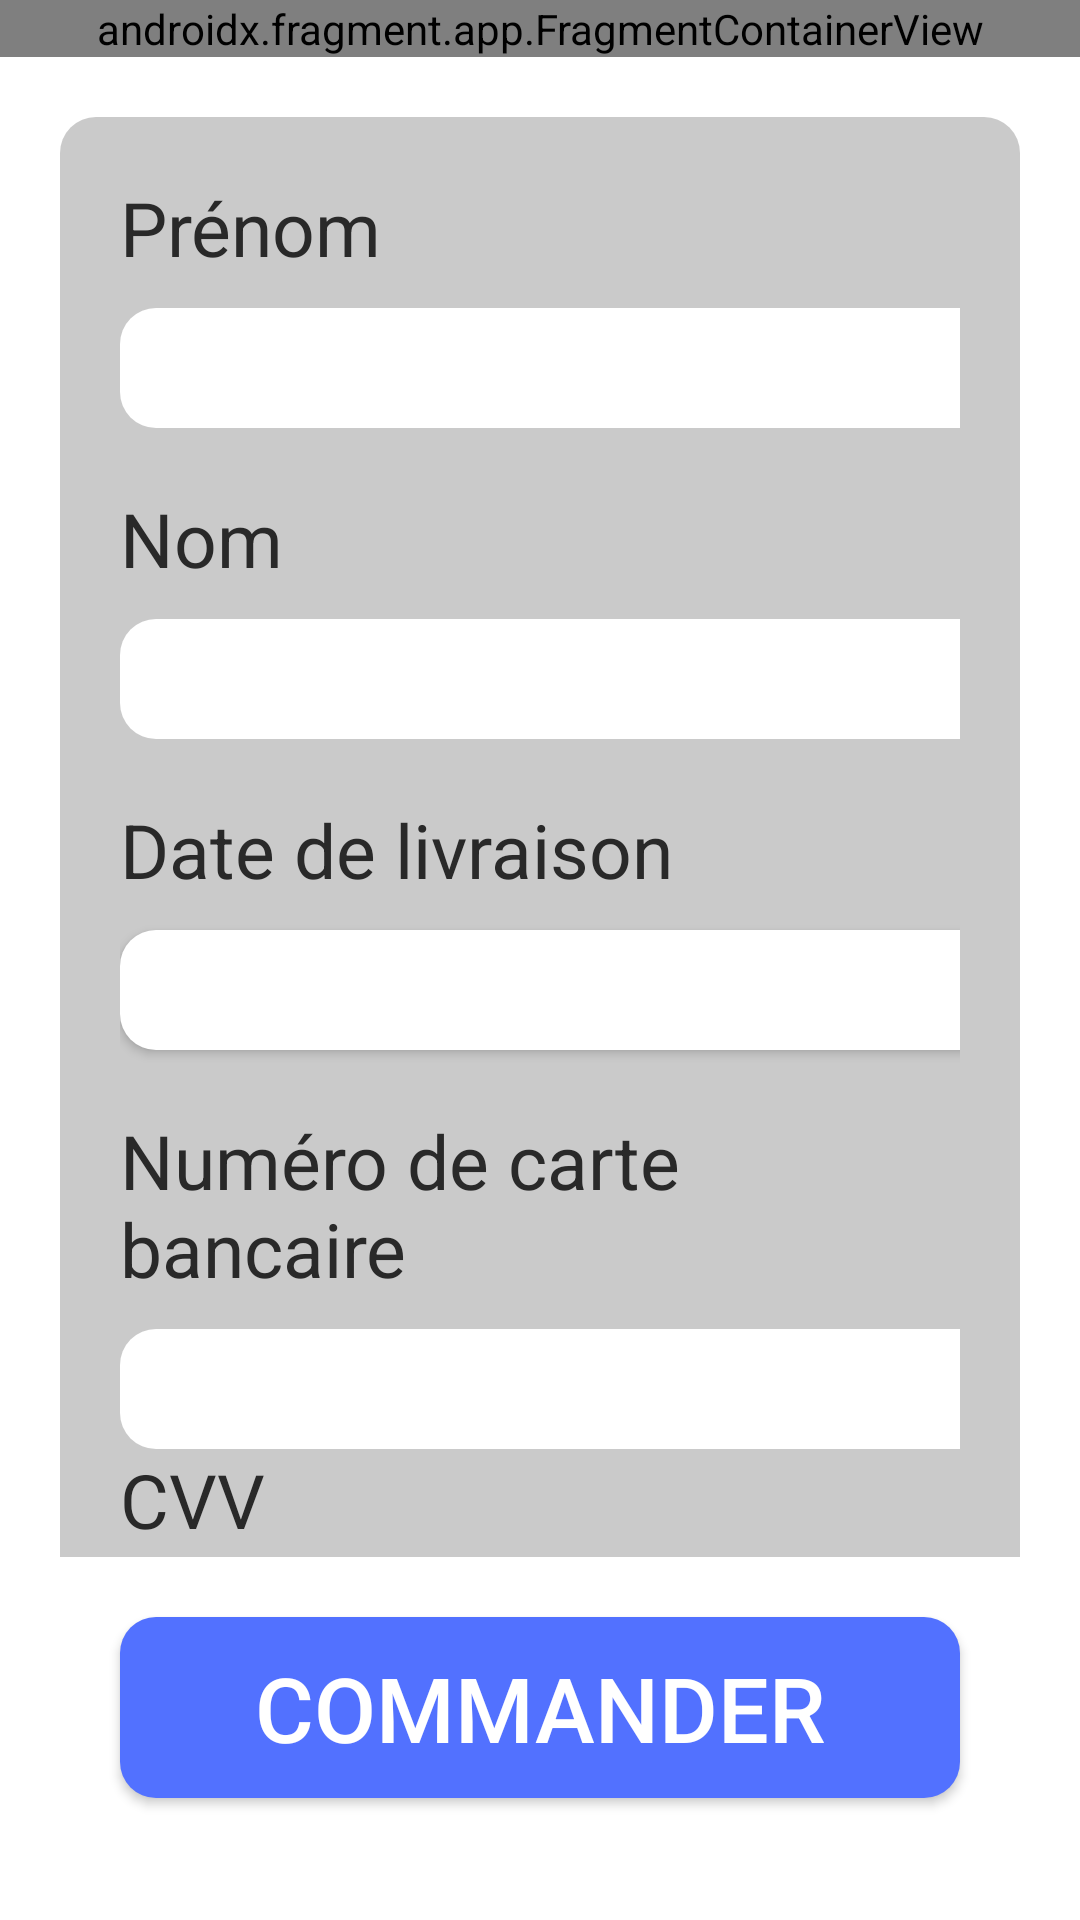

Here is an Android app screen rendered from its layout file. Give the layout XML and the strings, colors and styles it references.
<!-- AndroidManifest.xml: application theme Theme.Design.NoActionBar -->
<!-- res/layout/activity_payment.xml -->
<?xml version="1.0" encoding="utf-8"?>
<LinearLayout xmlns:android="http://schemas.android.com/apk/res/android"
    xmlns:tools="http://schemas.android.com/tools"
    android:layout_width="match_parent"
    android:layout_height="match_parent"
    android:background="@color/white"
    android:orientation="vertical"
    tools:context=".views.PaymentActivity">

    <androidx.fragment.app.FragmentContainerView
        android:id="@+id/fragment_container"
        android:name="pro.seinksansdoozebank.app512.util.ToolBarFragment"
        android:layout_width="match_parent"
        android:layout_height="wrap_content" />

    <androidx.core.widget.NestedScrollView
        android:layout_width="wrap_content"
        android:layout_height="500dp"
        android:layout_gravity="center"
        android:paddingHorizontal="20dp">

        <LinearLayout
            android:layout_width="match_parent"
            android:layout_height="wrap_content"
            android:layout_marginTop="20dp"
            android:background="@drawable/bg_rounded_corner"
            android:backgroundTint="@color/grey"
            android:orientation="vertical"
            android:paddingHorizontal="20dp"
            android:paddingVertical="20dp">

            <TextView
                android:layout_width="wrap_content"
                android:layout_height="wrap_content"
                android:text="@string/prenom"
                android:textColor="@color/black"
                android:textSize="25sp"
                android:labelFor="@id/firstName"/>

            <EditText
                android:id="@+id/firstName"
                android:layout_width="300dp"
                android:layout_height="40dp"
                android:layout_marginTop="10dp"
                android:autofillHints="name"
                android:background="@drawable/bg_rounded_corner"
                android:inputType="textPersonName"
                android:paddingHorizontal="20dp"
                android:textColor="@color/black" />

            <TextView
                android:layout_width="wrap_content"
                android:layout_height="wrap_content"
                android:layout_marginTop="20dp"
                android:text="@string/nom"
                android:textColor="@color/black"
                android:textSize="25sp"
                android:labelFor="@id/lastName"/>

            <EditText
                android:id="@+id/lastName"
                android:layout_width="300dp"
                android:layout_height="40dp"
                android:layout_marginTop="10dp"
                android:autofillHints="name"
                android:background="@drawable/bg_rounded_corner"
                android:inputType="textPersonName"
                android:paddingHorizontal="20dp"
                android:textColor="@color/black" />

            <TextView
                android:layout_width="wrap_content"
                android:layout_height="wrap_content"
                android:layout_marginTop="20dp"
                android:text="@string/date_livraison"
                android:textColor="@color/black"
                android:textSize="25sp"
                android:labelFor="@id/datePickerButton"/>

            <Button
                android:id="@+id/datePickerButton"
                android:layout_width="300dp"
                android:layout_height="40dp"
                android:layout_marginTop="10dp"
                android:background="@drawable/bg_rounded_corner"
                android:textColor="@color/black" />

            <TextView
                android:layout_width="wrap_content"
                android:layout_height="wrap_content"
                android:layout_marginTop="20dp"
                android:text="@string/cb"
                android:textColor="@color/black"
                android:textSize="25sp"
                android:labelFor="@id/cardNumber"/>

            <EditText
                android:id="@+id/cardNumber"
                android:layout_width="300dp"
                android:layout_height="40dp"
                android:layout_marginTop="10dp"
                android:autofillHints="creditCardNumber"
                android:background="@drawable/bg_rounded_corner"
                android:inputType="number"
                android:paddingHorizontal="20dp"
                android:textColor="@color/black" />

            <TextView
                android:layout_width="wrap_content"
                android:layout_height="wrap_content"
                android:text="@string/cvv"
                android:textColor="@color/black"
                android:textSize="25sp"
                android:labelFor="@id/cvv"/>

            <EditText
                android:id="@+id/cvv"
                android:layout_width="300dp"
                android:layout_height="40dp"
                android:layout_marginTop="10dp"
                android:autofillHints="creditCardSecurityCode"
                android:background="@drawable/bg_rounded_corner"
                android:inputType="number"
                android:paddingHorizontal="20dp"
                android:textColor="@color/black" />

            <TextView
                android:layout_width="wrap_content"
                android:layout_height="wrap_content"
                android:text="@string/date_expiration"
                android:textColor="@color/black"
                android:textSize="25sp"
                android:labelFor="@id/expirationDate"/>

            <EditText
                android:id="@+id/expirationDate"
                android:layout_width="300dp"
                android:layout_height="40dp"
                android:layout_marginTop="10dp"
                android:background="@drawable/bg_rounded_corner"
                android:inputType="date"
                android:paddingHorizontal="20dp"
                android:textColor="@color/black"
                android:autofillHints="creditCardExpirationDate"/>

        </LinearLayout>

    </androidx.core.widget.NestedScrollView>

    <Button
        android:id="@+id/buy_button"
        android:layout_width="match_parent"
        android:layout_height="wrap_content"
        android:layout_marginStart="40dp"
        android:layout_marginTop="20dp"
        android:layout_marginEnd="40dp"
        android:background="@drawable/bg_rounded_corner"
        android:backgroundTint="@color/blue"
        android:paddingTop="10dp"
        android:paddingBottom="10dp"
        android:text="@string/buy_button_text"
        android:textSize="30sp" />
</LinearLayout>
<!-- resources referenced by this layout -->
<resources>
  <color name="black">#292929</color>
  <color name="blue">#5271FF</color>
  <color name="grey">#CACACA</color>
  <color name="white">#FFFFFFFF</color>
  <!-- drawable bg_rounded_corner (drawable) -->
  <?xml version="1.0" encoding="utf-8"?>
  <inset xmlns:android="http://schemas.android.com/apk/res/android">
      <shape android:shape="rectangle">
          <solid android:color="#FFFFFF" />
          <corners android:radius="12dp" />
      </shape>
  
  </inset>
  <string name="buy_button_text">Commander</string>
  <string name="cb">Numéro de carte bancaire</string>
  <string name="cvv">CVV</string>
  <string name="date_expiration">Date d\'expiration</string>
  <string name="date_livraison">Date de livraison</string>
  <string name="nom">Nom</string>
  <string name="prenom">Prénom</string>
</resources>
